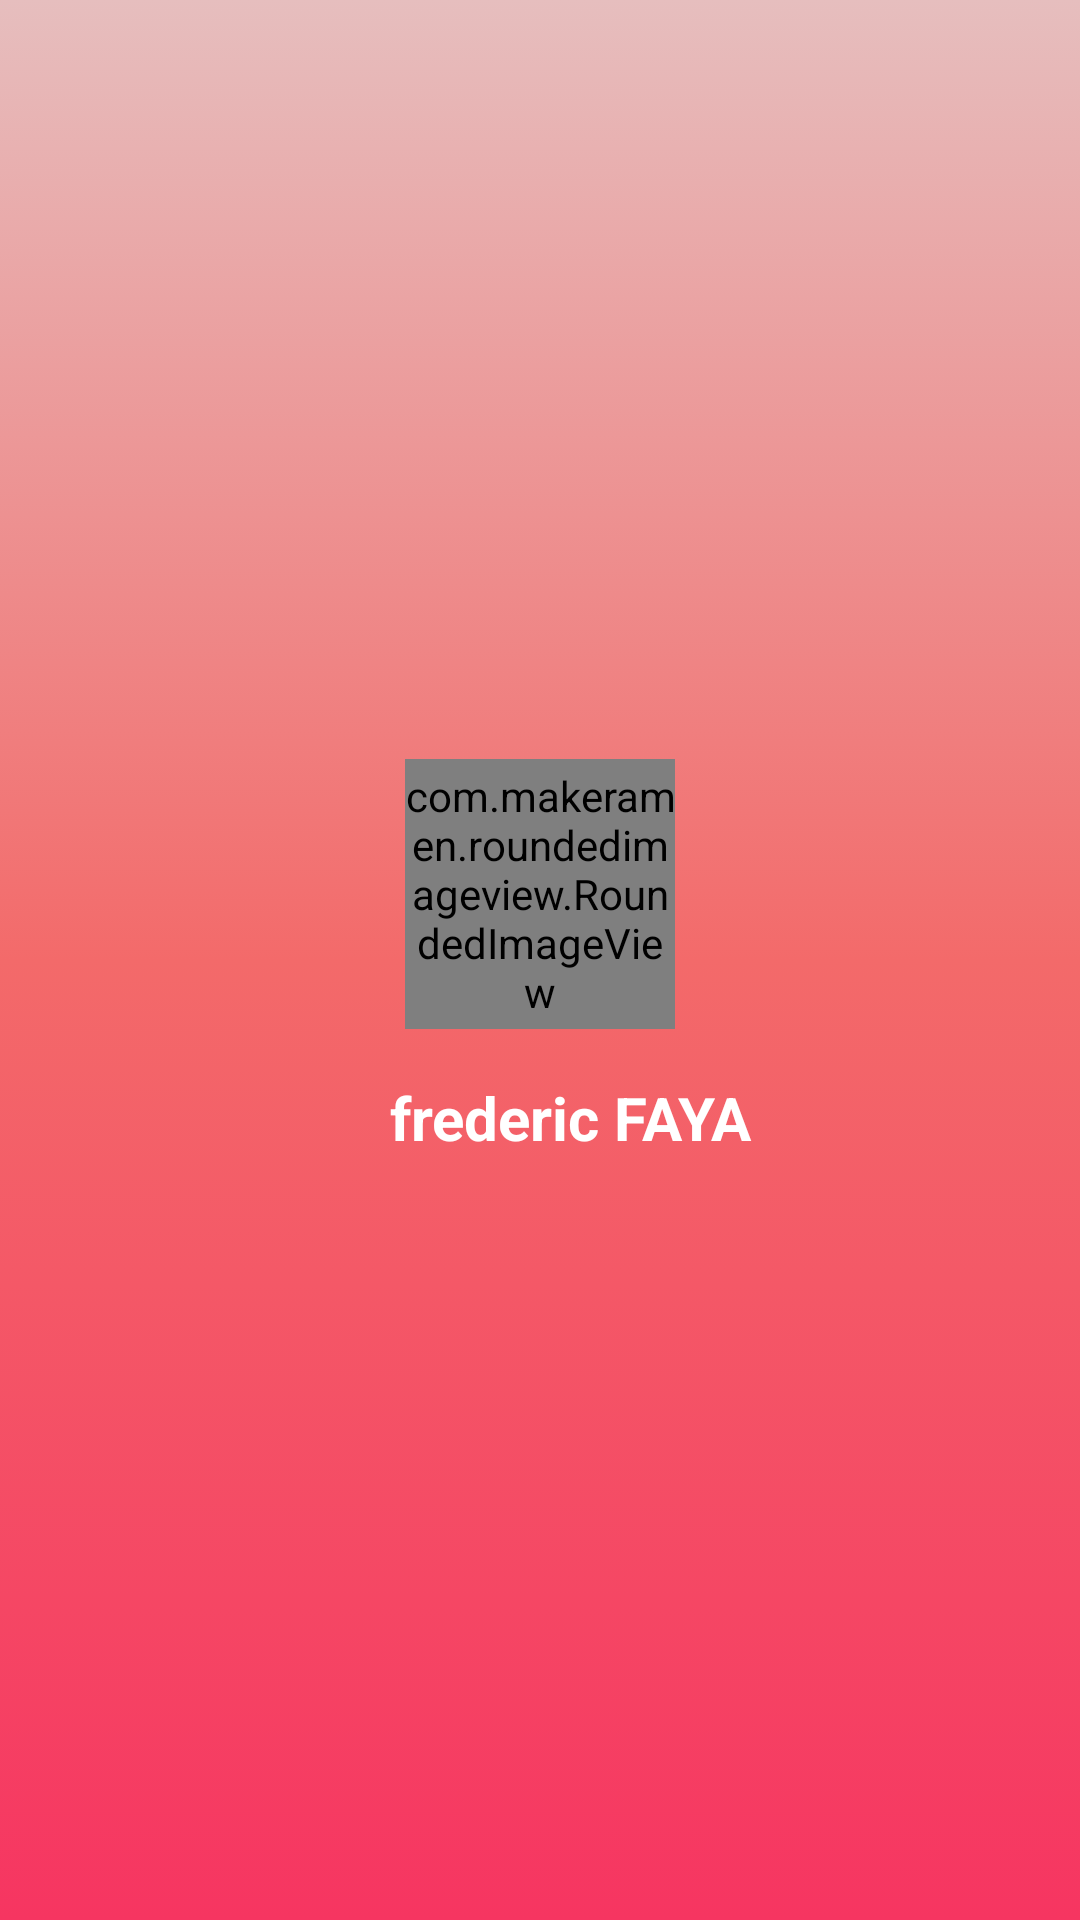

Android layout source for this screen:
<!-- AndroidManifest.xml: application theme Theme.MINIPROJETAPPLICATIONMOBILEBLOODDONATION -->
<!-- res/layout/menu_header.xml -->
<?xml version="1.0" encoding="utf-8"?>
<LinearLayout xmlns:android="http://schemas.android.com/apk/res/android"
    xmlns:app="http://schemas.android.com/apk/res-auto"
    android:background="@drawable/menu_header_linear_bgd"
    android:layout_width="match_parent"
    android:layout_height="200dp"
    android:orientation="vertical"
    android:gravity="center"
    android:padding="20dp">

    <com.makeramen.roundedimageview.RoundedImageView
        android:id="@+id/image_profile"
        android:layout_width="90dp"
        android:layout_height="90dp"
        android:scaleType="centerCrop"
        android:src="@drawable/ic_profile"
        app:riv_oval="true" />

    <View
        android:id="@+id/view_supporter"
        android:layout_width="1dp"
        android:layout_height="1dp"
        />

    <TextView
        android:layout_width="184dp"
        android:layout_height="28dp"
        android:layout_marginStart="10dp"
        android:layout_marginTop="15dp"
        android:text="frederic FAYA"
        android:textAlignment="center"
        android:textColor="@color/white"
        android:textSize="20sp"
        android:textStyle="bold" />


    


</LinearLayout>
<!-- resources referenced by this layout -->
<resources>
  <color name="radio_blue">#0C80FD</color>
  <color name="white">#FFFFFFFF</color>
  <!-- drawable ic_profile (drawable) -->
  <vector android:height="45dp" android:tint="#000000"
      android:viewportHeight="30" android:viewportWidth="24"
      android:width="35dp" xmlns:android="http://schemas.android.com/apk/res/android">
      <path android:fillColor="@android:color/white" android:pathData="M21,3H3C1.9,3 1,3.9 1,5v8h2V5h18v16c1.1,0 2,-0.9 2,-2V5C23,3.9 22.1,3 21,3z"/>
      <path android:fillColor="@android:color/white" android:pathData="M9,10m-4,0a4,4 0,1 1,8 0a4,4 0,1 1,-8 0"/>
      <path android:fillColor="@android:color/white" android:pathData="M15.39,16.56C13.71,15.7 11.53,15 9,15c-2.53,0 -4.71,0.7 -6.39,1.56C1.61,17.07 1,18.1 1,19.22V22h16v-2.78C17,18.1 16.39,17.07 15.39,16.56z"/>
  </vector>
  <!-- drawable menu_header_linear_bgd (drawable) -->
  <?xml version="1.0" encoding="utf-8"?>
  <selector xmlns:android="http://schemas.android.com/apk/res/android">
      <item>
          <shape>
              <gradient
                  android:angle="90"
                  android:startColor="#F63561"
                  android:centerColor="#F36A6A"
                  android:endColor="#E6BEBE"
                  android:type="linear" />
          </shape>
      </item>
  </selector>
  <style name="Theme.MINIPROJETAPPLICATIONMOBILEBLOODDONATION" parent="Theme.MaterialComponents.Light.NoActionBar">
          
          <item name="colorPrimary">@color/purple_500</item>
          <item name="colorPrimaryVariant">@color/purple_700</item>
          <item name="colorOnPrimary">@color/white</item>
          
          <item name="colorSecondary">@color/teal_200</item>
          <item name="colorSecondaryVariant">@color/teal_700</item>
          <item name="colorOnSecondary">@color/black</item>
          
          <item name="android:statusBarColor">?attr/colorPrimaryVariant</item>
          
      </style>
  <color name="purple_500">#FF6200EE</color>
  <color name="purple_700">#FF3700B3</color>
  <color name="teal_200">#FF03DAC5</color>
  <color name="teal_700">#FF018786</color>
  <color name="black">#FF000000</color>
</resources>
